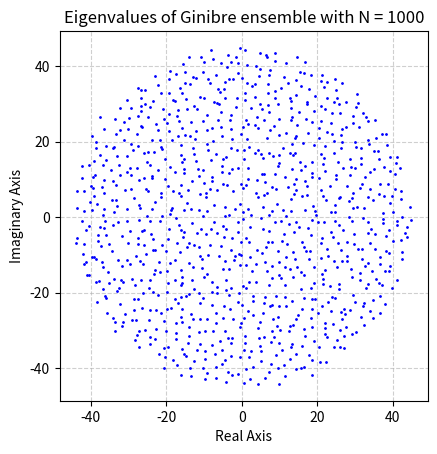
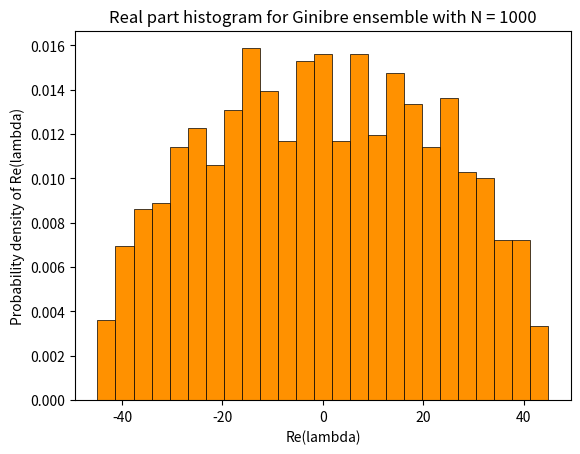
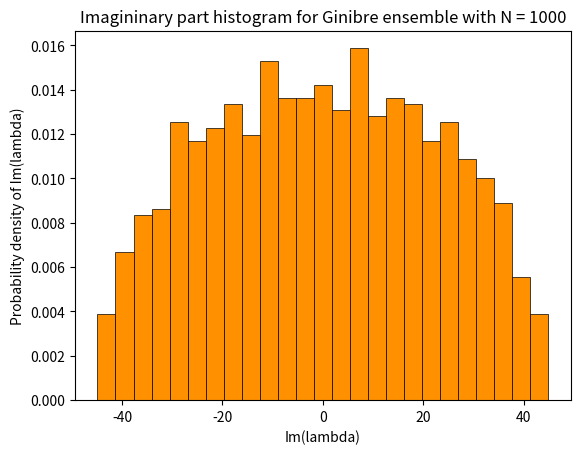

Reproduce these figures in Python, in order.
import sys
import numpy as np
import matplotlib.pyplot as plt

# Generate complex Ginibre ensemble with x_ij ~ N(0, 1)
def generate_Ginibre(N):
    A = [[0 for col in range(N)] for row in range(N)]

    for i in range(N):
        for j in range(N):
            rand_num1 = rng.normal(0.0, 1.0)
            rand_num2 = 1j * rng.normal(0.0, 1.0)
            A[i][j] = rand_num1 + rand_num2
    return A

def generate_Haar(N):
    G = generate_Ginibre(N)

    Q, R = np.linalg.qr(G)

    Gamma = np.diag(R) / np.abs(np.diag(R)) 

    return Q @ Gamma

# Calculates eigenvalues for Ginibre ensemble of size N. Returns array of eigenvalues.
# If plot_results is True, plots the eigenvalues as a scatterplot in the complex plane
#   and plots histograms for the real and imaginary parts of the eigenvalues
def calculate_eigvals(A, N, plot_results):
    eigenvalues = np.linalg.eigvals(A)
    # sort eigenvalues from largest to smallest
    eigenvalues = -np.sort(-eigenvalues)

    if plot_results:
        # Create scatter plot of eigenvalues
        reals = eigenvalues.real
        imaginaries = eigenvalues.imag

        plt.plot(reals, imaginaries, linestyle="none", color='blue', marker='o', markersize=1)
        plt.xlabel('Real Axis')
        plt.ylabel('Imaginary Axis')
        plt.title(f'Eigenvalues of Ginibre ensemble with N = {N}')

        #Ensure equal aspect ratio for a proper representation of the complex plane
        plt.gca().set_aspect('equal', adjustable='box')
        plt.grid(True, linestyle='--', alpha=0.6)

        plt.savefig("Gini_eigvals.png", dpi=300, bbox_inches='tight')
        plt.close()

        # Create the histogram probability density for real part of eigenvalues
        plt.hist(
            reals,
            bins=25,
            range=(-reals[0], reals[0]),
            density=True,        # y-axis becomes probability density
            edgecolor="black",   # draw lines around bins
            linewidth=0.5,
            label="Eigenvalue histogram",
            color="#ff9100")
        plt.xlabel("Re(lambda)")
        plt.ylabel("Probability density of Re(lambda)")
        plt.title(f"Real part histogram for Ginibre ensemble with N = {N}")
        plt.savefig("Gini_eigval_hist_reals.png", dpi=300, bbox_inches='tight')
        plt.close()

        # Create the histogram probability density for imaginary part ofeigenvalues
        plt.hist(
            imaginaries,
            bins=25,
            range=(-reals[0], reals[0]),
            density=True,        # y-axis becomes probability density
            edgecolor="black",   # draw lines around bins
            linewidth=0.5,
            label="Eigenvalue histogram",
            color="#ff9100")
        plt.xlabel("Im(lambda)")
        plt.ylabel("Probability density of Im(lambda)")
        plt.title(f"Imagininary part histogram for Ginibre ensemble with N = {N}")
        plt.savefig("Gini_eigval_hist_imagi.png", dpi=300, bbox_inches='tight')
        plt.close()

    return eigenvalues


# Initialize numpy random number generator
rng = np.random.default_rng()

# Test
N = 1000
A = generate_Ginibre(N)

calculate_eigvals(A, N, True)
